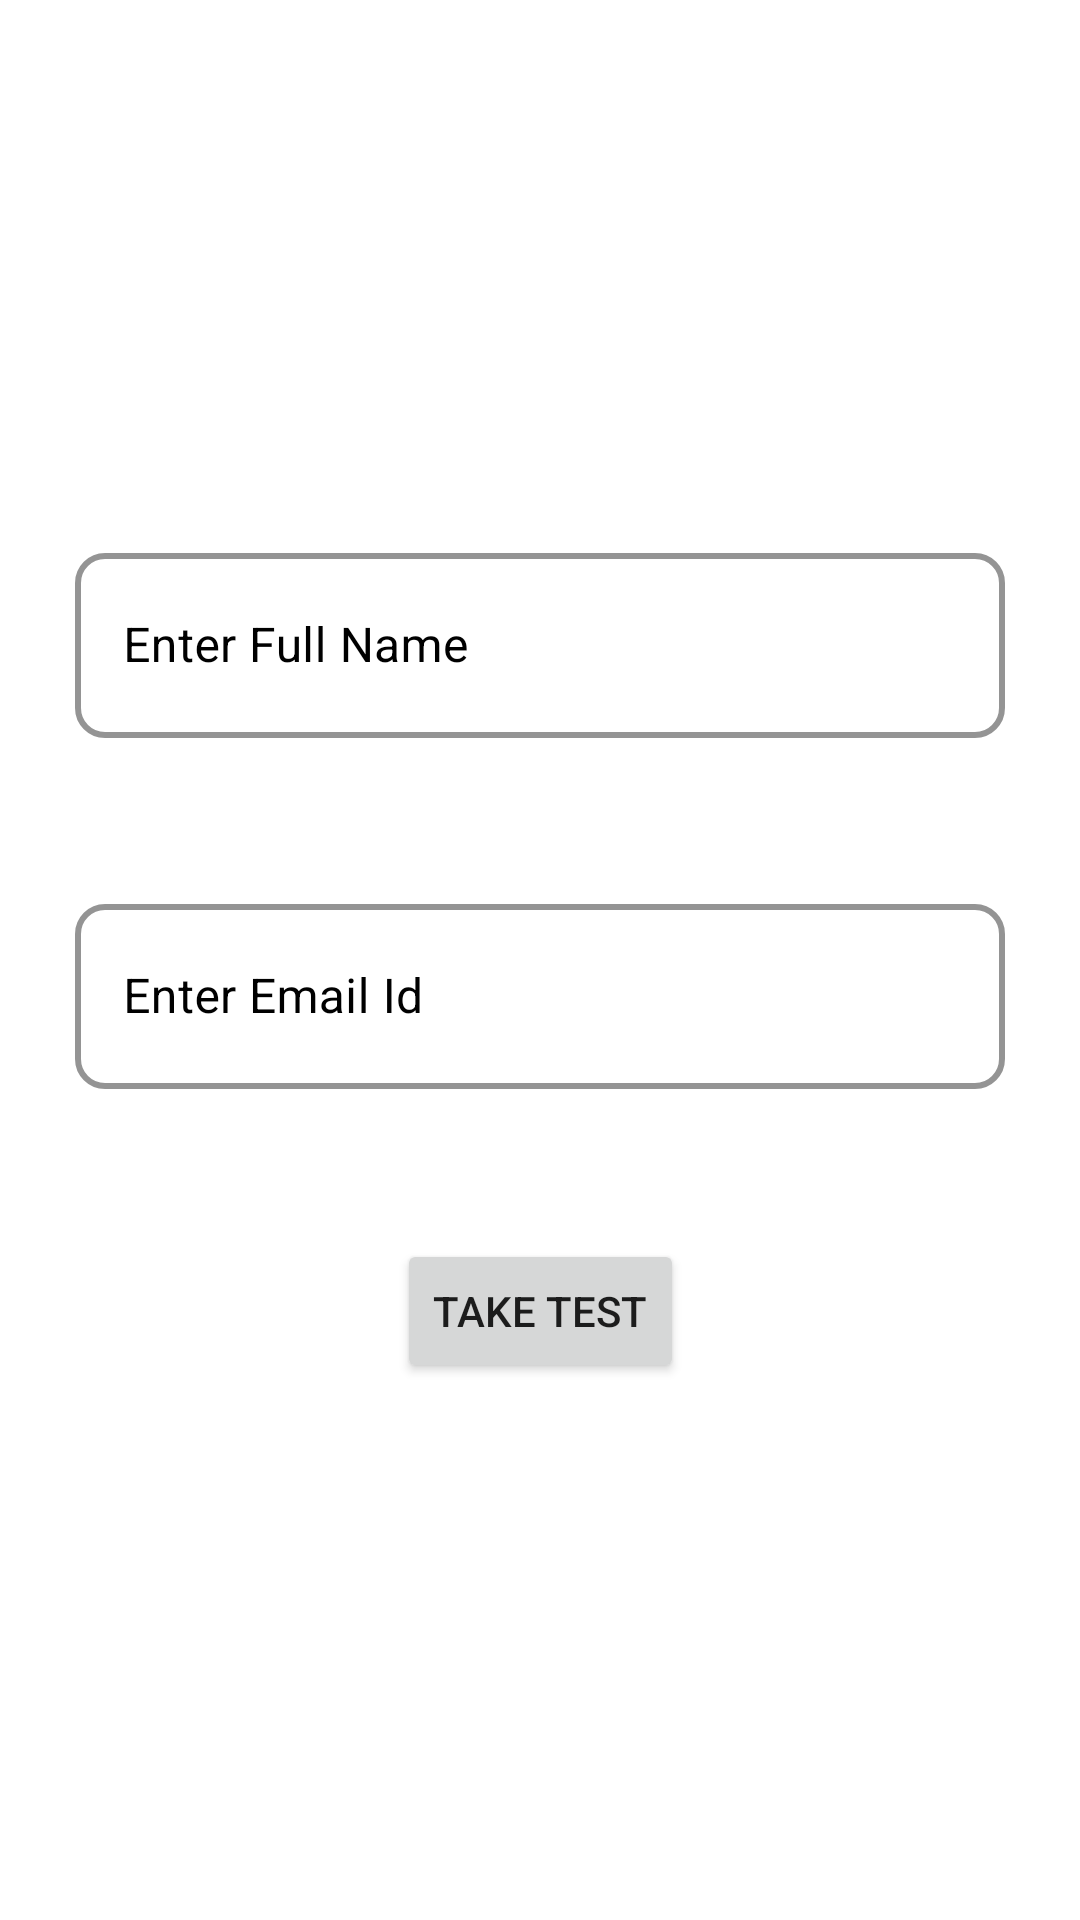

Android layout source for this screen:
<!-- AndroidManifest.xml: application theme Theme.CustomCamera -->
<!-- res/layout/fragment_home.xml -->
<?xml version="1.0" encoding="utf-8"?>
<androidx.constraintlayout.widget.ConstraintLayout
    xmlns:android="http://schemas.android.com/apk/res/android"
    xmlns:app="http://schemas.android.com/apk/res-auto"
    android:layout_width="match_parent"
    android:layout_height="match_parent">

    <com.google.android.material.textfield.TextInputLayout
        android:id="@+id/et_name_layout"
        style="@style/Widget.MaterialComponents.TextInputLayout.OutlinedBox"
        android:layout_width="match_parent"
        android:layout_height="wrap_content"
        android:layout_marginHorizontal="@dimen/margin_25dp"
        android:layout_marginTop="@dimen/margin_60dp"
        android:textColorHint="@color/black"
        app:boxCornerRadiusBottomEnd="@dimen/margin_10dp"
        app:boxCornerRadiusBottomStart="@dimen/margin_10dp"
        app:boxCornerRadiusTopEnd="@dimen/margin_10dp"
        app:boxCornerRadiusTopStart="@dimen/margin_10dp"
        app:boxStrokeColor="@color/black"
        app:boxStrokeWidth="@dimen/margin_2dp"
        app:layout_constraintVertical_chainStyle="packed"
        app:hintTextColor="@color/black"
        app:layout_constraintBottom_toTopOf="@id/et_email_layout"
        app:layout_constraintEnd_toEndOf="parent"
        app:layout_constraintStart_toStartOf="parent"
        app:layout_constraintTop_toTopOf="parent">

        <androidx.appcompat.widget.AppCompatEditText
            android:id="@+id/et_name"
            android:layout_width="match_parent"
            android:layout_height="wrap_content"
            android:hint="@string/enter_full_name"
            android:maxLength="100"
            android:maxLines="2"
            android:paddingVertical="@dimen/margin_20dp"
            android:textColor="@color/black"
            app:layout_constraintTop_toBottomOf="@+id/iv_profile_photo_unselected" />

    </com.google.android.material.textfield.TextInputLayout>

    <com.google.android.material.textfield.TextInputLayout
        android:id="@+id/et_email_layout"
        style="@style/Widget.MaterialComponents.TextInputLayout.OutlinedBox"
        android:layout_width="match_parent"
        android:layout_height="wrap_content"
        android:layout_marginHorizontal="@dimen/margin_25dp"
        android:layout_marginTop="@dimen/margin_50dp"
        android:textColorHint="@color/black"
        app:boxCornerRadiusBottomEnd="@dimen/margin_10dp"
        app:boxCornerRadiusBottomStart="@dimen/margin_10dp"
        app:boxCornerRadiusTopEnd="@dimen/margin_10dp"
        app:boxCornerRadiusTopStart="@dimen/margin_10dp"
        app:boxStrokeColor="@color/black"
        app:boxStrokeWidth="@dimen/margin_2dp"
        app:hintTextColor="@color/black"
        app:layout_constraintEnd_toEndOf="parent"
        app:layout_constraintStart_toStartOf="parent"
        app:layout_constraintBottom_toTopOf="@+id/btn_take_test"
        app:layout_constraintTop_toBottomOf="@+id/et_name_layout">

        <androidx.appcompat.widget.AppCompatEditText
            android:id="@+id/et_email"
            android:layout_width="match_parent"
            android:layout_height="wrap_content"
            android:hint="@string/enter_email"
            android:maxLength="100"
            android:maxLines="2"
            android:paddingVertical="@dimen/margin_20dp"
            android:textColor="@color/black"
            app:layout_constraintTop_toBottomOf="@+id/iv_profile_photo_unselected" />

    </com.google.android.material.textfield.TextInputLayout>

    <androidx.appcompat.widget.AppCompatButton
        android:id="@+id/btn_take_test"
        android:layout_width="wrap_content"
        android:layout_height="wrap_content"
        app:layout_constraintBottom_toBottomOf="parent"
        app:layout_constraintEnd_toEndOf="parent"
        android:layout_marginBottom="@dimen/margin_60dp"
        android:layout_marginTop="@dimen/margin_50dp"
        android:text="@string/take_test"
        app:layout_constraintVertical_chainStyle="packed"
        app:layout_constraintStart_toStartOf="parent"
        app:layout_constraintTop_toBottomOf="@+id/et_email_layout" />

</androidx.constraintlayout.widget.ConstraintLayout>
<!-- resources referenced by this layout -->
<resources>
  <dimen name="margin_10dp">10dp</dimen>
  <dimen name="margin_20dp">20dp</dimen>
  <dimen name="margin_25dp">25dp</dimen>
  <dimen name="margin_2dp">2dp</dimen>
  <dimen name="margin_50dp">50dp</dimen>
  <dimen name="margin_60dp">60dp</dimen>
  <string name="enter_email">Enter Email Id</string>
  <string name="enter_full_name">Enter Full Name</string>
  <string name="take_test">Take Test</string>
  <style name="Theme.CustomCamera" parent="Theme.MaterialComponents.DayNight.NoActionBar">
          
          <item name="colorPrimary">@color/purple_500</item>
          <item name="colorPrimaryVariant">@color/purple_700</item>
          <item name="colorOnPrimary">@color/white</item>
          
          <item name="colorSecondary">@color/teal_200</item>
          <item name="colorSecondaryVariant">@color/teal_700</item>
          <item name="colorOnSecondary">@color/black</item>
          
          <item name="android:statusBarColor" tools:targetApi="l">@color/transparent</item>
          
      </style>
  <!-- not gathered from this repository: default colours our renderer supplied (Android Studio template values) -->
  <color name="purple_500">#FF6200EE</color>
  <color name="purple_700">#FF3700B3</color>
  <color name="teal_200">#FF03DAC5</color>
  <color name="teal_700">#FF018786</color>
  <color name="black">#FF000000</color>
  <color name="white">#FFFFFFFF</color>
</resources>
